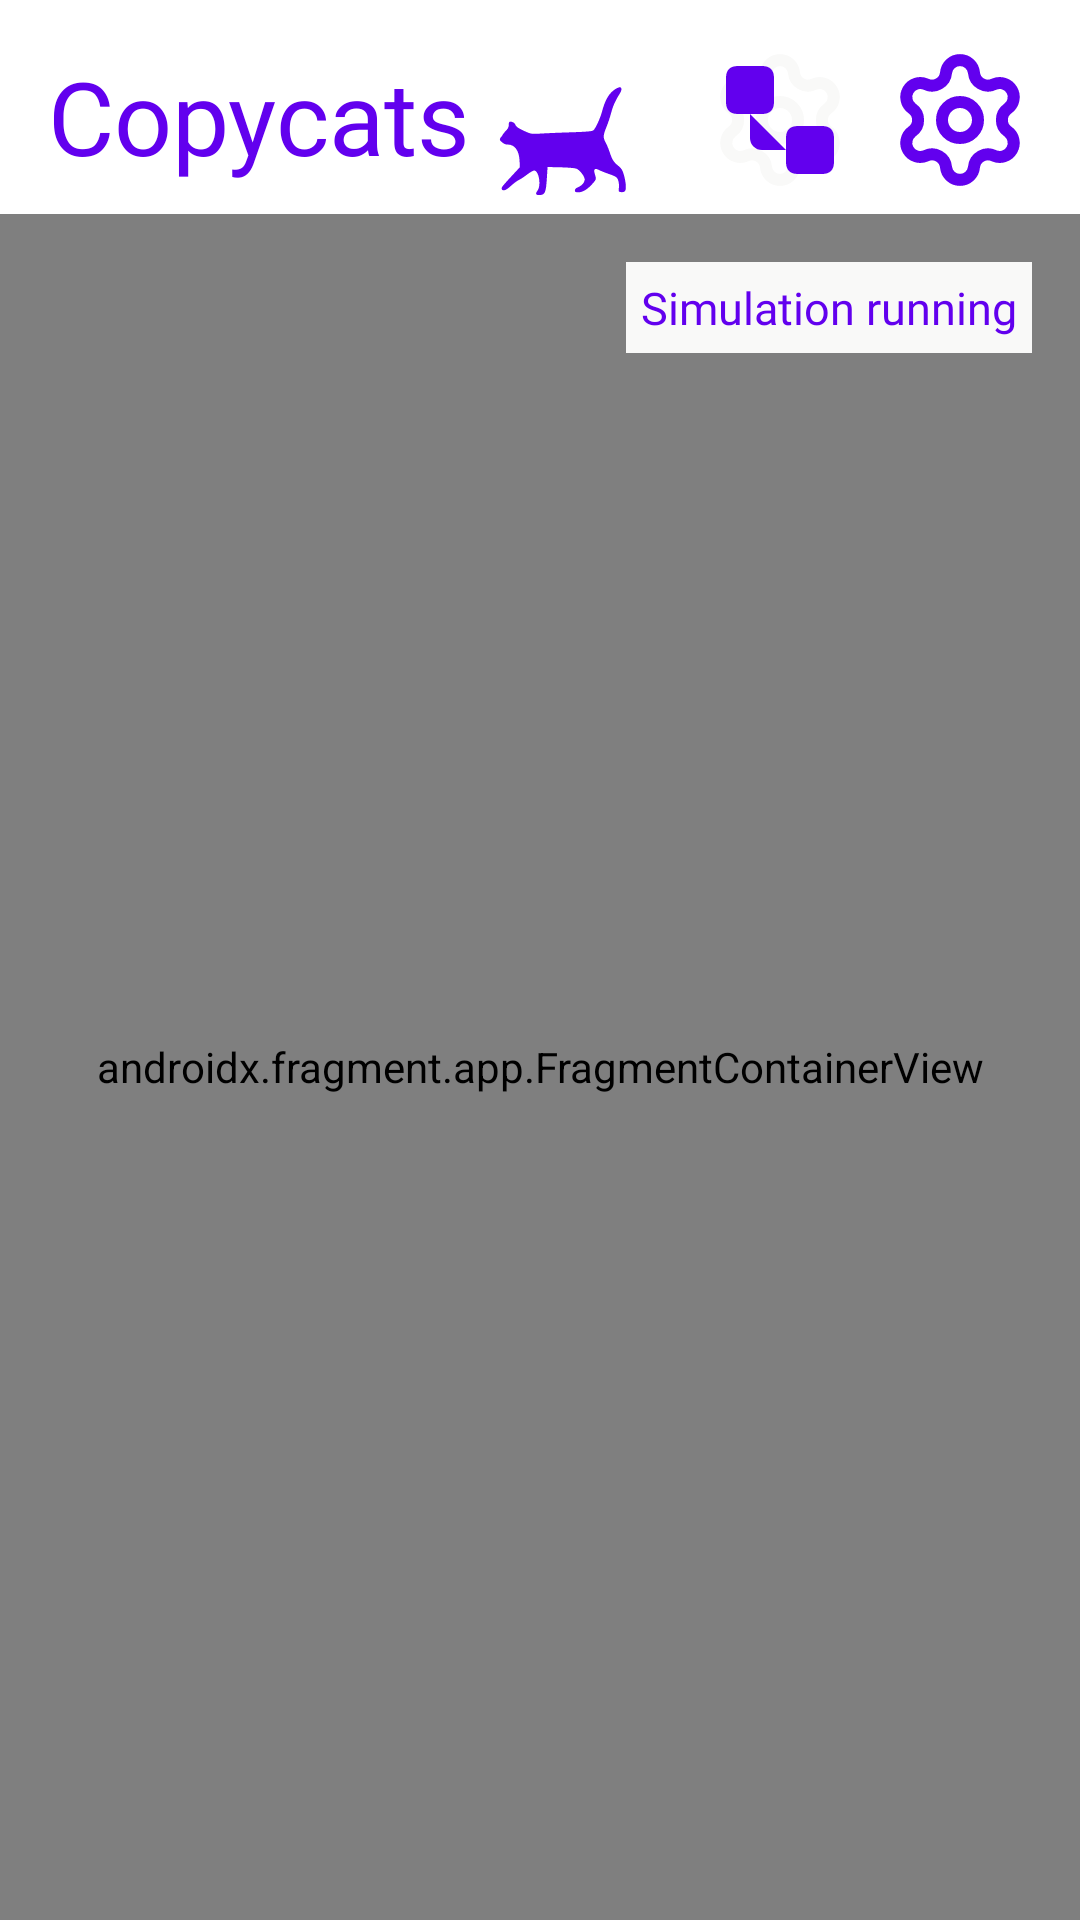

The Android layout XML behind this screen, and the referenced resources:
<!-- AndroidManifest.xml: application theme AppTheme -->
<!-- res/layout/fragment_main_page.xml -->
<?xml version="1.0" encoding="utf-8"?>
<androidx.constraintlayout.widget.ConstraintLayout xmlns:android="http://schemas.android.com/apk/res/android"
    xmlns:app="http://schemas.android.com/apk/res-auto"
    xmlns:tools="http://schemas.android.com/tools"
    android:id="@+id/frameLayout"
    android:layout_width="match_parent"
    android:layout_height="match_parent"
    tools:context=".MainPageFragment">

    

    <ImageButton
        android:id="@+id/simulation_button"
        android:layout_width="48dp"
        android:layout_height="48dp"
        android:layout_marginTop="16dp"
        android:layout_marginEnd="12dp"
        android:background="@drawable/settings"
        android:backgroundTint="@color/md_theme_background"
        android:contentDescription="Simulation"
        android:scaleType="fitXY"
        android:src="@drawable/workflow"
        android:tint="?attr/colorPrimary"
        app:layout_constraintEnd_toStartOf="@+id/settings_button"
        app:layout_constraintTop_toTopOf="parent" />

    <ImageButton
        android:id="@+id/settings_button"
        android:layout_width="48dp"
        android:layout_height="48dp"
        android:layout_marginTop="16dp"
        android:layout_marginEnd="16dp"
        android:background="@drawable/settings"
        android:backgroundTint="@color/md_theme_background"
        android:contentDescription="Settings"
        android:scaleType="fitXY"
        android:src="@drawable/settings"
        android:tint="?attr/colorPrimary"
        app:layout_constraintEnd_toEndOf="parent"
        app:layout_constraintTop_toTopOf="parent" />

    <TextView
        android:id="@+id/titleTextView"
        android:layout_width="wrap_content"
        android:layout_height="wrap_content"
        android:layout_marginStart="16dp"
        android:layout_marginTop="16dp"
        android:fontFamily="@font/oswald_bold"
        android:text="@string/app_title"
        android:textColor="?attr/colorPrimary"
        android:textSize="34sp"
        app:layout_constraintStart_toStartOf="parent"
        app:layout_constraintTop_toTopOf="parent" />

    <androidx.fragment.app.FragmentContainerView
        android:id="@+id/fragmentContainerViewMap"
        android:name="com.example.copycats.MapFragment"
        android:layout_width="0dp"
        android:layout_height="0dp"
        android:layout_marginTop="10dp"
        app:layout_constraintBottom_toBottomOf="parent"
        app:layout_constraintEnd_toEndOf="parent"
        app:layout_constraintHorizontal_bias="0.0"
        app:layout_constraintStart_toStartOf="parent"
        app:layout_constraintTop_toBottomOf="@+id/titleTextView"
        app:layout_constraintVertical_bias="1.0" />

    <TextView
        android:id="@+id/simulationTextView"
        android:layout_width="wrap_content"
        android:layout_height="wrap_content"
        android:layout_marginTop="16dp"
        android:layout_marginEnd="16dp"
        android:background="@color/md_theme_background"
        android:fontFamily="@font/oswald_medium"
        android:padding="5dp"
        android:text="@string/simulation_running"
        android:textColor="?attr/colorPrimary"
        android:textSize="15dp"
        app:layout_constraintEnd_toEndOf="parent"
        app:layout_constraintTop_toTopOf="@+id/fragmentContainerViewMap" />

    <ImageView
        android:id="@+id/imageView"
        android:layout_width="54dp"
        android:layout_height="54dp"
        android:layout_marginStart="4dp"
        android:layout_marginTop="20dp"
        android:src="@drawable/cat"
        android:tint="?attr/colorPrimary"
        app:layout_constraintStart_toEndOf="@+id/titleTextView"
        app:layout_constraintTop_toTopOf="parent" />

</androidx.constraintlayout.widget.ConstraintLayout>
<!-- resources referenced by this layout -->
<resources>
  <color name="md_theme_background">#F9F9F8</color>
  <!-- drawable cat: vector/xml drawable (drawable, 2125 chars, omitted) -->
  <!-- drawable settings (drawable) -->
  <vector xmlns:android="http://schemas.android.com/apk/res/android" xmlns:aapt="http://schemas.android.com/aapt"
      android:viewportWidth="24"
      android:viewportHeight="24"
      android:width="24dp"
      android:height="24dp">
      <path
          android:pathData="M9.671 4.136a2.34 2.34 0 0 1 4.659 0 2.34 2.34 0 0 0 3.319 1.915 2.34 2.34 0 0 1 2.33 4.033 2.34 2.34 0 0 0 0 3.831 2.34 2.34 0 0 1 -2.33 4.033 2.34 2.34 0 0 0 -3.319 1.915 2.34 2.34 0 0 1 -4.659 0 2.34 2.34 0 0 0 -3.32 -1.915 2.34 2.34 0 0 1 -2.33 -4.033 2.34 2.34 0 0 0 0 -3.831A2.34 2.34 0 0 1 6.35 6.051a2.34 2.34 0 0 0 3.319 -1.915"
          android:strokeColor="#000000"
          android:strokeWidth="2"
          android:strokeLineCap="round"
          android:strokeLineJoin="round" />
      <path
          android:pathData="M15 12A3 3 0 0 1 9 12A3 3 0 0 1 15 12Z"
          android:strokeColor="#000000"
          android:strokeWidth="2"
          android:strokeLineCap="round"
          android:strokeLineJoin="round" />
  </vector>
  <!-- drawable workflow (drawable) -->
  <?xml version="1.0" encoding="utf-8"?>
  <vector xmlns:android="http://schemas.android.com/apk/res/android"
      android:width="24dp"
      android:height="24dp"
      android:viewportWidth="24"
      android:viewportHeight="24">
  
      <path
          android:fillColor="#000000"
          android:pathData="M 5 3 L 9 3 Q 11 3 11 5 L 11 9 Q 11 11 9 11 L 5 11 Q 3 11 3 9 L 3 5 Q 3 3 5 3 Z" />
      <path
          android:fillColor="#000000"
          android:pathData="M7 11v4a2 2 0 0 0 2 2h4" />
      <path
          android:fillColor="#000000"
          android:pathData="M 15 13 L 19 13 Q 21 13 21 15 L 21 19 Q 21 21 19 21 L 15 21 Q 13 21 13 19 L 13 15 Q 13 13 15 13 Z" />
  </vector>
  <string name="app_title">Copycats</string>
  <string name="simulation_running">Simulation running</string>
</resources>
